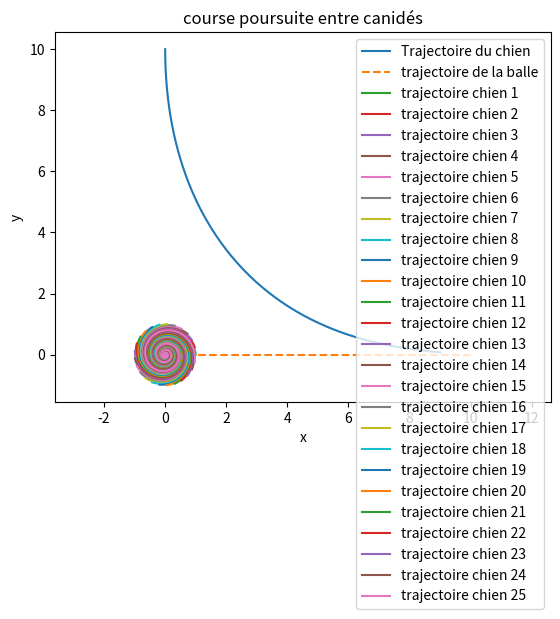

Reproduce this figure in Python.
import numpy as np
import matplotlib.pyplot as plt

"Partie 1"
# paramètres
v =  1.5     # vitesse du chien
vB = 1       # vitesse de la balle


def f(r, t):
    """
    on créer un tableau représentant r: array([x, y])
    on retourne dr/dt
    """
    xb = vB * t
    yb = 0
    diff = np.array([xb, yb]) - r
    norme = np.linalg.norm(diff)
    #np.where(condition, valeur_si_vrai, valeur_si_faux)
    return np.where(norme == 0, np.zeros(2),v * diff / norme)



def runge_kutta(f, t0, tf, dt):
    time = np.arange(t0, tf + dt, dt)
    r = np.zeros((len(time), 2))#on creer le tableau de valeurs
    # condition initiale du chien
    r[0] = np.array([0, 10])
    for k in range(len(time) - 1):
        t = time[k]
        rk = r[k]
        k1 = f(rk, t)
        k2 = f(rk + 0.5 * dt * k1, t + 0.5 * dt)
        k3 = f(rk + 0.5 * dt * k2, t + 0.5 * dt)
        k4 = f(rk + dt * k3, t + dt)
        r[k + 1] = rk + (dt / 6) * (k1 + 2*k2 + 2*k3 + k4)

    return time, r

time, r = runge_kutta(f, 0, 10, 0.01)

xb = vB * time
yb = np.zeros(len(time))

plt.plot(r[:,0], r[:,1], label="Trajectoire du chien")
plt.plot(xb, yb, "--", label="trajectoire de la balle")
plt.xlabel("x")
plt.ylabel("y")
plt.legend()
plt.grid()
plt.show()

    

"Partie 2"

def heptagone(n, time):#j'ai besoin du temps en argument pour créer r
    alpha = 2 * np.pi / n
    r = np.zeros((len(time), n, 2))
    for i in range(n):
        r[0, i, 0] = np.cos(i * alpha)
        r[0, i, 1] = np.sin(i * alpha)
    return r

def f2(r, t):
    rnext = np.roll(r, -1, axis=0)   # voisin i+1: on a décalé de 1
    diff = rnext - r #on fait la diff entre les deux tableaux                
    norme = np.linalg.norm(diff, axis=1, keepdims=True)#axis 1 pour faire la norme de chaque vecteur pour chaque temps
    return np.where(norme == 0, np.zeros_like(diff),v * diff / norme)

def runge_kutta2(n, f, t0, tf, dt):
    time = np.arange(t0, tf + dt, dt)
    r = heptagone(n, time)
    for k in range(len(time) - 1):
        t = time[k]
        rk = r[k]
        k1 = f(rk, t)
        k2 = f(rk + 0.5 * dt * k1, t + 0.5 * dt)
        k3 = f(rk + 0.5 * dt * k2, t + 0.5 * dt)
        k4 = f(rk + dt * k3, t + dt)
        r[k + 1] = rk + (dt / 6) * (k1 + 2*k2 + 2*k3 + k4)

    return time, r

time, r = runge_kutta2(25, f2, 0, 300, 0.01)

for i in range(25):
    plt.plot(r[:, i, 0], r[:, i, 1], label=f"trajectoire chien {i+1}")

plt.xlabel("x")
plt.ylabel("y")
plt.axis('equal')
plt.title('course poursuite entre canidés')
plt.legend()
plt.grid()
plt.show()




    







